Photos from the image-classification dataset "Neural-network-ophtalmology" in the GitHub repository AleksandrUdalovCoding/Neural-network-ophtalmology. Its 2 classes are: correct astigmatism cut, no astigmatism cut.

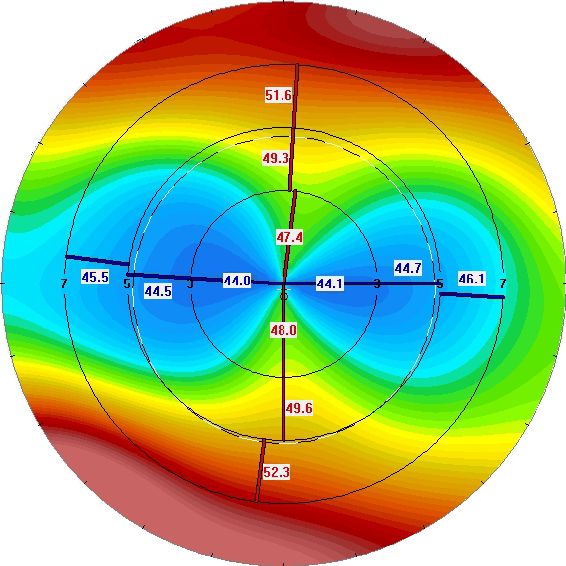
Label: correct astigmatism cut

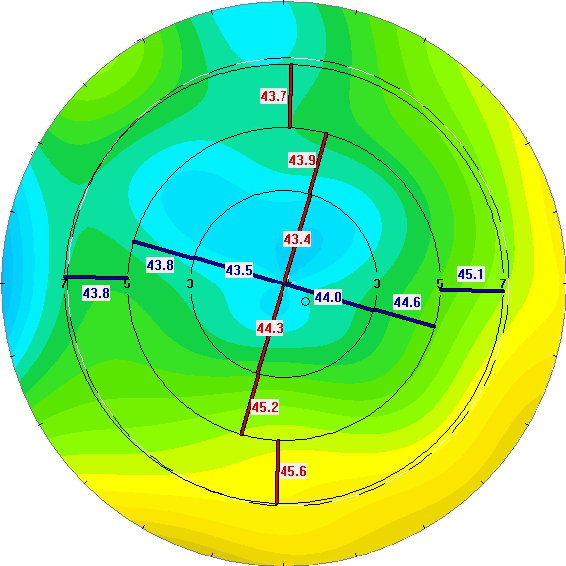
Label: no astigmatism cut

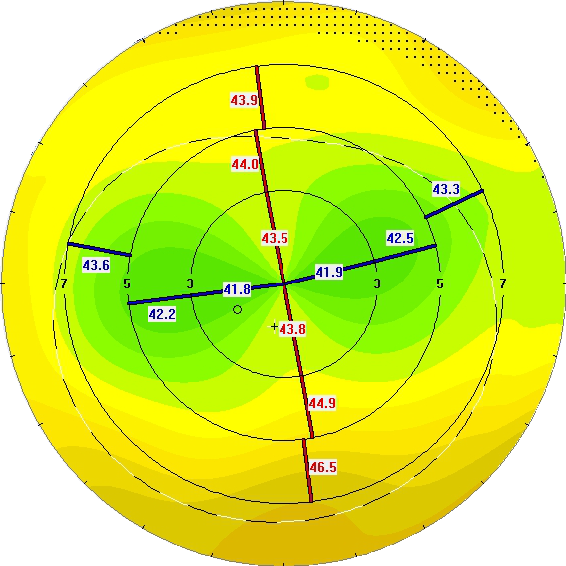
Label: correct astigmatism cut

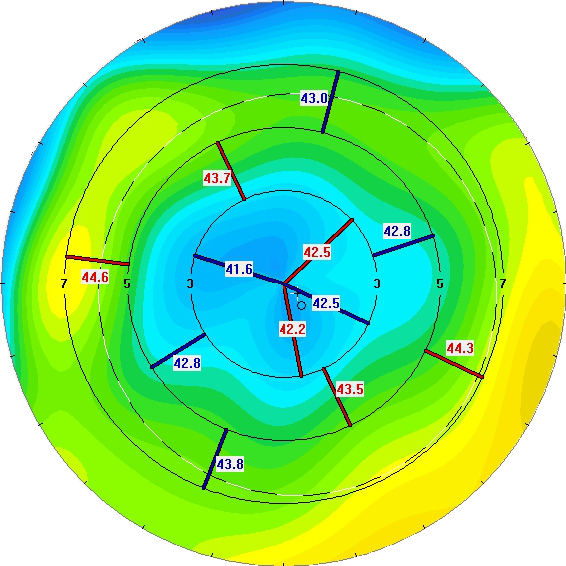
Label: no astigmatism cut

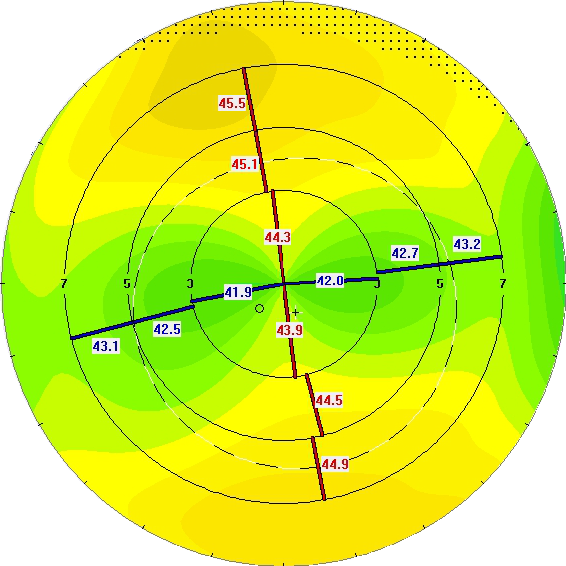
Label: correct astigmatism cut

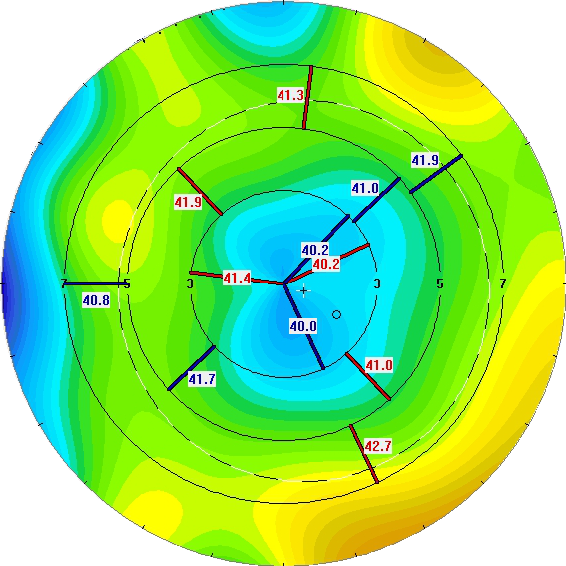
Label: no astigmatism cut
